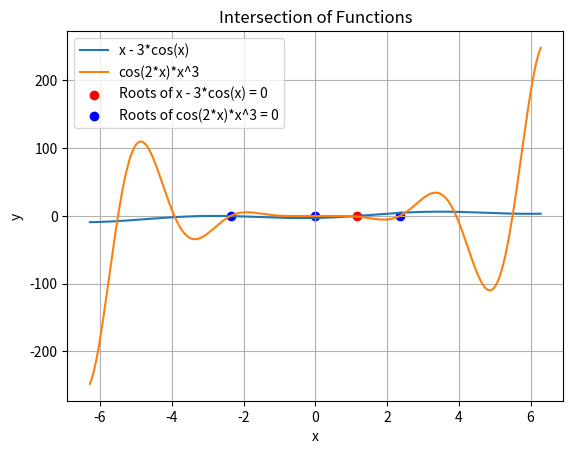

This chart was generated by the following Python code:
from scipy.optimize import fsolve
import numpy as np
import matplotlib.pyplot as plt

# Define the equations
def equation1(x):
    """
       Define the first equation: x - 3 * cos(x) = 0.

       Parameters:
       x (float): The variable of the equation.

       Returns:
       float: The value of the equation at x.
    """
    return x - 3 * np.cos(x)

def equation2(x):
    """
       Define the second equation: cos(2 * x) * x^3 = 0.

       Parameters:
       x (float): The variable of the equation.

       Returns:
       float: The value of the equation at x.
    """
    return np.cos(2 * x) * x**3

# Use fsolve to find the roots
root1 = fsolve(equation1, 0)  # Initial guess for root 1
root2 = fsolve(equation2, [-2, 0, 2])  # Initial guesses for root 2

print("Roots of x - 3*cos(x) = 0:", root1)
print("Roots of cos(2*x)*x^3 = 0:", root2)

# Plot the functions to visualize intersection
x_values = np.linspace(-2*np.pi, 2*np.pi, 1000)
y1 = x_values - 3*np.cos(x_values)
y2 = np.cos(2*x_values) * x_values**3

plt.plot(x_values, y1, label='x - 3*cos(x)')
plt.plot(x_values, y2, label='cos(2*x)*x^3')
plt.scatter(root1, [0]*len(root1), color='red', label='Roots of x - 3*cos(x) = 0')
plt.scatter(root2, [0]*len(root2), color='blue', label='Roots of cos(2*x)*x^3 = 0')
plt.xlabel('x')
plt.ylabel('y')
plt.title('Intersection of Functions')
plt.legend()
plt.grid(True)
plt.show()
